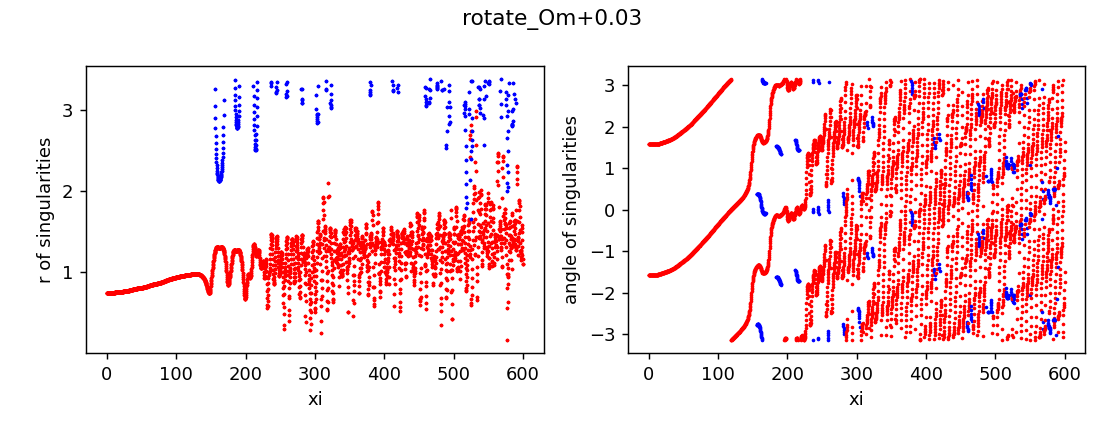

The file beside this chart, header and first rows:
z, x, y, r, angle, charge
0.0, 1.3455070391188428e-12, -0.7443, 0.7443, -1.571, 1
0.0, 1.4731618702690241e-12, 0.7443, 0.7443, 1.571, 1
0.25, -6.436635343470831e-08, -0.7443, 0.7443, -1.571, 1
0.25, 6.436917186769531e-08, 0.7443, 0.7443, 1.571, 1
0.5, -6.2944736187176e-07, -0.7443, 0.7443, -1.571, 1
0.5, 6.294501792084017e-07, 0.7443, 0.7443, 1.571, 1
0.75, -2.4824286318225752e-06, -0.7443, 0.7443, -1.571, 1
0.75, 2.482431447646538e-06, 0.7443, 0.7443, 1.571, 1
1.0, -3.6553949970957733e-06, -0.7443, 0.7443, -1.571, 1
1.0, 3.6553978121078856e-06, 0.7443, 0.7443, 1.571, 1
1.25, -3.657430137492257e-06, -0.7443, 0.7443, -1.571, 1
1.25, 3.657432955460338e-06, 0.7443, 0.7443, 1.571, 1
1.5, -3.37843698333673e-06, -0.7443, 0.7443, -1.571, 1
1.5, 3.3784397998337656e-06, 0.7443, 0.7443, 1.571, 1
1.75, -3.5108857482507583e-06, -0.7443, 0.7443, -1.571, 1
1.75, 3.5108885643175824e-06, 0.7443, 0.7443, 1.571, 1
2.0, -4.406842362157659e-06, -0.7443, 0.7443, -1.571, 1
2.0, 4.406845177003238e-06, 0.7443, 0.7443, 1.571, 1
2.25, -6.2671815324669145e-06, -0.7443, 0.7443, -1.571, 1
2.25, 6.26718434131035e-06, 0.7443, 0.7443, 1.571, 1
2.5, -9.255757417073185e-06, -0.7443, 0.7443, -1.571, 1
2.5, 9.255760229850973e-06, 0.7443, 0.7443, 1.571, 1
2.75, -1.3538455700026764e-05, -0.7443, 0.7443, -1.571, 1
2.75, 1.3538458500127193e-05, 0.7443, 0.7443, 1.571, 1
3.0, -1.9288349772828006e-05, -0.7444, 0.7444, -1.571, 1
3.0, 1.9288352580658363e-05, 0.7444, 0.7444, 1.571, 1
3.25, -2.6669943525493844e-05, -0.7444, 0.7444, -1.571, 1
3.25, 2.6669946336294048e-05, 0.7444, 0.7444, 1.571, 1
3.5, -3.584562732406732e-05, -0.7444, 0.7444, -1.571, 1
3.5, 3.584563013048214e-05, 0.7444, 0.7444, 1.571, 1
3.75, -4.691455932201438e-05, -0.7444, 0.7444, -1.571, 1
3.75, 4.691456212051193e-05, 0.7444, 0.7444, 1.571, 1
4.0, -5.9979795829986915e-05, -0.7444, 0.7444, -1.571, 1
4.0, 5.9979798628567726e-05, 0.7444, 0.7444, 1.571, 1
4.25, -7.49206793265178e-05, -0.7445, 0.7445, -1.571, 1
4.25, 7.492068212813091e-05, 0.7445, 0.7445, 1.571, 1
4.5, -9.196674905840446e-05, -0.7445, 0.7445, -1.571, 1
4.5, 9.19667518565967e-05, 0.7445, 0.7445, 1.571, 1
4.75, -0.0001104, -0.7446, 0.7446, -1.571, 1
4.75, 0.0001104, 0.7446, 0.7446, 1.571, 1
5.0, -0.0001302, -0.7447, 0.7447, -1.571, 1
5.0, 0.0001302, 0.7447, 0.7447, 1.571, 1
5.25, -0.0001514, -0.7448, 0.7448, -1.571, 1
5.25, 0.0001514, 0.7448, 0.7448, 1.571, 1
5.5, -0.0001721, -0.7449, 0.7449, -1.571, 1
5.5, 0.0001721, 0.7449, 0.7449, 1.571, 1
5.75, -0.0001926, -0.745, 0.745, -1.571, 1
5.75, 0.0001926, 0.745, 0.745, 1.571, 1
6.0, -0.000212, -0.7451, 0.7451, -1.571, 1
6.0, 0.000212, 0.7451, 0.7451, 1.571, 1
6.25, -0.0002283, -0.7453, 0.7453, -1.571, 1
6.25, 0.0002283, 0.7453, 0.7453, 1.57, 1
6.5, -0.0002406, -0.7455, 0.7455, -1.571, 1
6.5, 0.0002406, 0.7455, 0.7455, 1.57, 1
6.75, -0.0002476, -0.7457, 0.7457, -1.571, 1
6.75, 0.0002476, 0.7457, 0.7457, 1.57, 1
7.0, -0.0002471, -0.7459, 0.7459, -1.571, 1
7.0, 0.0002471, 0.7459, 0.7459, 1.57, 1
7.25, -0.0002374, -0.7461, 0.7461, -1.571, 1
7.25, 0.0002374, 0.7461, 0.7461, 1.57, 1
... 5,274 more rows
